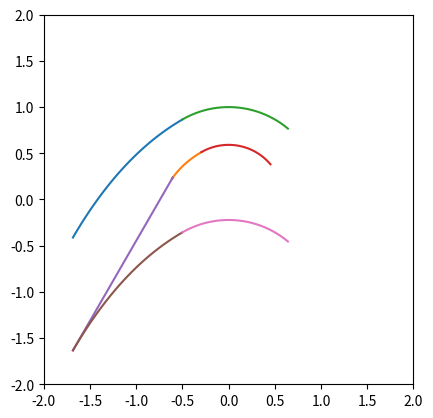

The matplotlib source for this figure:
# -*- coding: utf-8 -*-
'''
The MIT License (MIT)
Copyright (c) 2017 Seiji Arther Murakami

Permission is hereby granted, free of charge, to any person obtaining a copy of this software and associated documentation files (the "Software"), to deal in the Software without restriction, including without limitation the rights to use, copy, modify, merge, publish, distribute, sublicense, and/or sell copies of the Software, and to permit persons to whom the Software is furnished to do so, subject to the following conditions:

The above copyright notice and this permission notice shall be included in all copies or substantial portions of the Software.

THE SOFTWARE IS PROVIDED "AS IS", WITHOUT WARRANTY OF ANY KIND, EXPRESS OR IMPLIED, INCLUDING BUT NOT LIMITED TO THE WARRANTIES OF MERCHANTABILITY, FITNESS FOR A PARTICULAR PURPOSE AND NONINFRINGEMENT. IN NO EVENT SHALL THE AUTHORS OR COPYRIGHT HOLDERS BE LIABLE FOR ANY CLAIM, DAMAGES OR OTHER LIABILITY, WHETHER IN AN ACTION OF CONTRACT, TORT OR OTHERWISE, ARISING FROM, OUT OF OR IN CONNECTION WITH THE SOFTWARE OR THE USE OR OTHER DEALINGS IN THE SOFTWARE.
'''
import math
import matplotlib.pyplot as plt
import numpy as np
from scipy.interpolate import interp1d
from scipy import integrate

plt.close('all')


# Characteristic line function

class Blade():
	def __init__(self,gamma):
		print('Initializing parameter...')
		self.gamma = gamma
		self.Rstar_min = math.sqrt((self.gamma - 1)/(self.gamma + 1))
		self.const = self.chara_line(1)

	def chara_line(self,Rstar):

		fai = 0.5 * (math.sqrt((self.gamma + 1)/(self.gamma - 1)) * math.asin((self.gamma - 1) / Rstar**2 - self.gamma) + math.asin((self.gamma + 1) *  Rstar**2 - self.gamma))

		return fai

	def chara_x(self,Rstar,theta):
		return Rstar*math.sin(theta) 

	def chara_y(self,Rstar,theta):
		return Rstar*math.cos(theta) 

	# draws 2 characteristic lines. the angle starts from v1(compression wave) and v2(expansion wave).
	def draw_lines(self,v1,v2):
		
		v1 = math.radians(v1)
		v2 = math.radians(v2)

		counter = 1000
		x0,y0,x1,y1,R_x,R_y,R_x_min,R_y_min = [],[],[],[],[],[],[],[]
		for num in range(1,counter):
			Rstar = self.Rstar_min + num*1/counter 
			if Rstar > 1: 
				Rstar = 1
			theta1 = (self.chara_line(Rstar) - self.const) + v1
			theta2 = -(self.chara_line(Rstar) - self.const) + v2 
			x0 += [(self.chara_x(Rstar,theta1))]
			y0 += [(self.chara_y(Rstar,theta1))]
			x1 += [(self.chara_x(Rstar,theta2))]
			y1 += [(self.chara_y(Rstar,theta2))]

			if Rstar == 1: break

#		for num in range(0,360):
#			R_x += [-math.sin(math.radians(num))]
#			R_y += [math.cos(math.radians(num))]
#			R_x_min += [-math.sin(math.radians(num))*self.Rstar_min]
#			R_y_min += [math.cos(math.radians(num))*self.Rstar_min]

		#test map func. Exactly same function as above "for" loop
		num = 360
		R_x = list(map(lambda theta: -math.sin(math.radians(theta)),range(0,num)))
		R_y = list(map(lambda theta: math.cos(math.radians(theta)),range(0,num)))
		R_x_min = list(map(lambda theta: -math.sin(math.radians(theta))*self.Rstar_min,range(0,num)))
		R_y_min = list(map(lambda theta: math.cos(math.radians(theta))*self.Rstar_min,range(0,num)))

		plt.plot(x0,y0)
		plt.plot(x1,y1)
		plt.plot(R_x,R_y)
		plt.plot(R_x_min,R_y_min)
		plt.xlim(-1,1)
		plt.ylim(-1,1)
		plt.gca().set_aspect('equal', adjustable='box')
		plt.show()

	def plot_chara(self,angle,step):

		x1,y1,x2,y2 = [],[],[],[]

		counter = 1000
		for j in range(0,angle,step):
			del x1[:],y1[:],x2[:],y2[:]
			for i in range(counter):
				Rstar = self.Rstar_min + i *1/counter 
				if Rstar > 1: 
					Rstar = 1
				fai = self.chara_line(Rstar)
				x1.append(self.chara_x(Rstar,fai - self.const + math.radians(j)))
				y1.append(self.chara_y(Rstar,fai - self.const + math.radians(j)))
				x2.append(self.chara_x(Rstar,-(fai - self.const - math.radians(j))))
				y2.append(self.chara_y(Rstar,-(fai - self.const - math.radians(j))))

				if Rstar == 1: break

			plt.plot(x1,y1,"r")
			plt.plot(x2,y2,"k")
		plt.xlim(-1,1)
		plt.ylim(-1,1)
		plt.gca().set_aspect('equal', adjustable='box')
		plt.show()

	# top arc angle is 0 
	# v1 must be smaller than v2
	def get_R(self,v1,v2):

		v1 = math.radians(v1)
		v2 = math.radians(v2)
		Rstar = 1	#initial Rstar
		param = []
		temp_x = 1
		temp_y = 1
		myu_check = math.radians(90)

		#this for is very stupid. intersecting angle is always half the delta
		for num in range(1,10): #decimal precision of Rstar
			while(1):
				theta1 = (self.chara_line(Rstar) - self.const) + v1
				theta2 = -(self.chara_line(Rstar) - self.const) + v2 
				x0 = self.chara_x(Rstar,theta1)
				y0 = self.chara_y(Rstar,theta1)
				x1 = self.chara_x(Rstar,theta2)
				y1 = self.chara_y(Rstar,theta2)
#				print(Rstar,math.degrees(theta1),math.degrees(theta2))
#				print(x0,y0,x1,y1,Rstar)
				if x1 - x0 < 0: 
					if(temp_x - x1 == 0):		#this if is to avoid my fucking bug
						myu_check = math.radians(90)		#no meaning for the value. 
					else:
						myu_check = math.atan((temp_y - y1)/(temp_x - x1))
#						if myu_check == 0:
#							print(theta1,theta2)
					temp_x = x1
					temp_y = y1
					Rstar = Rstar + 1/(10**num) 

					break

				Rstar = Rstar - 1/(10**num)

		param.append(Rstar)
		param.append(x0)
		param.append(y0)
		param.append(myu_check)
		return param

	def get_myu(self,M):
		return math.asin(1/M)
	
	def get_Mstar(self,Rstar):
		return 1/Rstar

	def get_mach(self,Mstar):
		return math.sqrt((2 * Mstar**2)/((self.gamma + 1) - (self.gamma - 1) * Mstar**2))

	def get_Ru(self,vu):
		return self.get_R(-vu,vu)[0]

	#In the papaer, theta are defines around 90-120deg
	def get_upper_arc(self,Rstar,theta_in,theta_out,vu,vin,vout):
		
		x,y = [],[]

		beta_in = -(theta_in-vu+vin)
		beta_out = theta_out-vu+vout

		theta = np.arange(beta_in,beta_out,0.1)
		x = list(map(lambda theta: Rstar*math.sin(math.radians(theta)),theta))
		y = list(map(lambda theta: Rstar*math.cos(math.radians(theta)),theta))
		
		print(beta_in,beta_out)
		print(x[0],y[0])
		print(x[-1],y[-1])
		plt.plot(x,y)
		plt.xlim(-2,2)
		plt.ylim(-2,2)
		plt.gca().set_aspect('equal', adjustable='box')
#		plt.show()

	def get_lower_arc(self,Rstar,theta_in,theta_out,vl,vin,vout,shift = 0):
		
		x,y = [],[]

		alpha_in = -(theta_in-vin+vl)
		alpha_out = theta_out-vout+vl

		theta = np.arange(alpha_in,alpha_out,0.1)
		x = list(map(lambda theta: Rstar*math.sin(math.radians(theta)),theta))
		y = list(map(lambda theta: shift + Rstar*math.cos(math.radians(theta)),theta))
		
		print(alpha_in,alpha_out)
		print(x[0],y[0])
		print(x[-1],y[-1])
		
		plt.plot(x,y)
		plt.xlim(-2,2)
		plt.ylim(-2,2)
		plt.gca().set_aspect('equal', adjustable='box')
#		plt.show()


	# defines upper convex arc coordinates
	# ve is the entry angle
	# vu is the value to define the upper convex radius
	def upper_convex(self,vu,ve,theta):
		
		x,y = [],[]
		Xstar,Ystar = [],[]
		R_x,R_y = [],[]
		R_x_min,R_y_min = [],[]

		xtmp = 0
		ytmp = self.get_Ru(vu)

		for num in range(0,ve*2):
			Xstar_b = xtmp
			Ystar_b = ytmp
			Rstar,Xstar_a,Ystar_a,myu_check = self.get_R(-vu,vu-num)
			myu = self.get_myu(self.get_mach(self.get_Mstar(Rstar)))
			a1 = math.tan(myu+math.radians(num/2))
#			a1 = math.tan(myu_check)
			b1 = Ystar_a - a1 * Xstar_a
			a2 = math.tan(math.radians(num/2))
#			a2 = math.tan(myu_check-myu)
			b2 = Ystar_b - a2 * Xstar_b
			
#			print(Rstar,Xstar_a,Ystar_a,math.degrees(myu_check),math.degrees(myu))
			
			xtmp = ((b2 - b1) / (a1 - a2))
			ytmp = xtmp * a2 + b2

#			print(num/2,Rstar,math.degrees(myu_check),math.degrees(myu),xtmp,ytmp)

			rotx,roty = self.rotate(xtmp,ytmp,theta)

			x += [(rotx)]
			y += [(roty)]
			Xstar += [(Xstar_a)]
			Ystar += [(Ystar_a)]

			xcomp = np.arange(-1,0,0.001)
			ycomp = a1*xcomp + b1

#			plt.plot(xcomp,ycomp)

		for num in range(0,90):
			R_x += [-math.sin(math.radians(num))]
			R_y += [math.cos(math.radians(num))]
			R_x_min += [-math.sin(math.radians(num))*self.get_Ru(vu)]
			R_y_min += [math.cos(math.radians(num))*self.get_Ru(vu)]


		plt.plot(x,y)
#		plt.plot(Xstar,Ystar)
#		plt.plot(R_x,R_y)
#		plt.plot(R_x_min,R_y_min)
#		plt.xlim(-1,0)
#		plt.ylim(0,1)
#		plt.gca().set_aspect('equal', adjustable='box')
#		plt.show()

		return x[-1],y[-1]

	# defines lower concave arc coordinates
	# Precaution. there are still calculation uncertainties.
	# ve is the entry angle
	def lower_concave(self,v1,ve,theta,shift = 0):
		
		xinit = -math.sin(math.radians(v1))		
		yinit= math.cos(math.radians(v1))		

		xtmp = xinit
		ytmp = yinit

		x,y = [],[]
		Xstar,Ystar = [],[]
		R_x,R_y = [],[]

		#v1 is the origin angle. ve is the end angle
		for num in range(v1,ve*2):	

			Xstar_b = xtmp
			Ystar_b = ytmp
			Rstar,Xstar_a,Ystar_a,myu_check = self.get_R(-num,v1)
			myu = self.get_myu(self.get_mach(self.get_Mstar(Rstar)))
			a1 = math.tan(-myu+math.radians(num/2))
			b1 = Ystar_a - a1 * Xstar_a
			a2 = math.tan(math.radians(num/2))
			b2 = Ystar_b - a2 * Xstar_b

			xtmp = ((b2 - b1) / (a1 - a2))
			ytmp = xtmp * a2 + b2

			print(num/2,Rstar,math.degrees(myu_check),math.degrees(myu),xtmp,ytmp)
			
			rotx,roty = self.rotate(xtmp,ytmp,theta)

			x += [(rotx)]
			y += [(roty + shift)]
			Xstar += [(Xstar_a)]
			Ystar += [(Ystar_a)]

			xcomp = np.arange(-1,0,0.001)
			ycomp = a1*xcomp + b1

#			plt.plot(xcomp,ycomp)

		for num in range(0,90):
			R_x += [-math.sin(math.radians(num))]
			R_y += [math.cos(math.radians(num))]

		plt.plot(x,y)
#		plt.plot(Xstar,Ystar)
#		plt.plot(R_x,R_y)
#		plt.xlim(-1,0)
#		plt.ylim(0,1)
#		plt.gca().set_aspect('equal', adjustable='box')
#		plt.show()

		return x[-1],y[-1]

	def get_Q(self,Rlstar,Rustar):
		
		Mlstar = 1/Rlstar
		Mustar = 1/Rustar

		Mach = lambda Mach:(((self.gamma+1) / 2 - (self.gamma-1) * Mach**2 / 2)**(1 / (self.gamma - 1)))/Mach

		Q1 = Mlstar * Mustar / (Mustar - Mlstar)
		Q2 = integrate.quad(Mach,Mlstar,Mustar)

		Q = Q1*Q2[0]

		return Q

	def get_Gstar(self,vl,vu,theta_in):

		Ae = 0
		Rlstar = self.get_Ru(vl)
		Rustar = self.get_Ru(vu)
		Q = self.get_Q(Rlstar,Rustar)
		
		Astar = (Rlstar - Rustar) / Q

		print(Astar)

#		Gstar = Ae/Astar * Q * (Rl - Ru) / math.cos(theta_in)
		print("daradara")


	def rotate(self,x,y,angle):

		theta = math.radians(angle)

		a = np.array((
			(math.cos(theta),-math.sin(theta)),
			(math.sin(theta),math.cos(theta))
			))

		b = np.array((x,y))

		return np.dot(a,b)

	def straight_line(self,theta,x,y,targetx):

		targety = math.tan(math.radians(theta)) * targetx + y - math.tan(math.radians(theta)) * x

		return targety


if __name__ == "__main__":

	gamma = 1.4
	vin = 30
	vout = 20
	vl = 0
	vu = 30
	theta_in_upper = 30
	theta_in_lower = 60
	theta_out_upper = 60
	theta_out_lower = 60

	print("Design Supersonic Turbine")

	f = Blade(gamma)

#	f.get_upper_arc(f.get_Ru(vu),theta_in_upper,theta_out_upper,vu,vin,vout)
#	f.get_lower_arc(f.get_Ru(vl),theta_in_lower,theta_out_lower,vl,vin,vout)
#	plt.show()
	
#	a = f.rotate(1,0,45)
#	f.get_Gstar(vl,vu,theta_in_upper)

	xlow,ylow = f.lower_concave(vl,vin,theta_in_lower-vin)
	xup,yup = f.upper_convex(vu,vin,theta_in_upper)
	f.get_lower_arc(f.get_Ru(vl),theta_in_lower,theta_out_lower,vl,vin,vout)
	f.get_upper_arc(f.get_Ru(vu),theta_in_upper,theta_out_upper,vu,vin,vout)
	newy = f.straight_line(90-vin,xup,yup,xlow)
	plt.plot([xlow,xup],[newy,yup])
	shift = -abs(ylow - newy)
	f.lower_concave(vl,vin,theta_in_lower-vin,shift)
	f.get_lower_arc(f.get_Ru(vl),theta_in_lower,theta_out_lower,vl,vin,vout,shift)
	plt.show()
#	f.draw_lines(-10,20)
#	f.get_R(-10,10)
#	f.lower_concave(0,30)
#	f.upper_convex(40,35)
#	f.plot_chara(360,5)
	print("finish")
